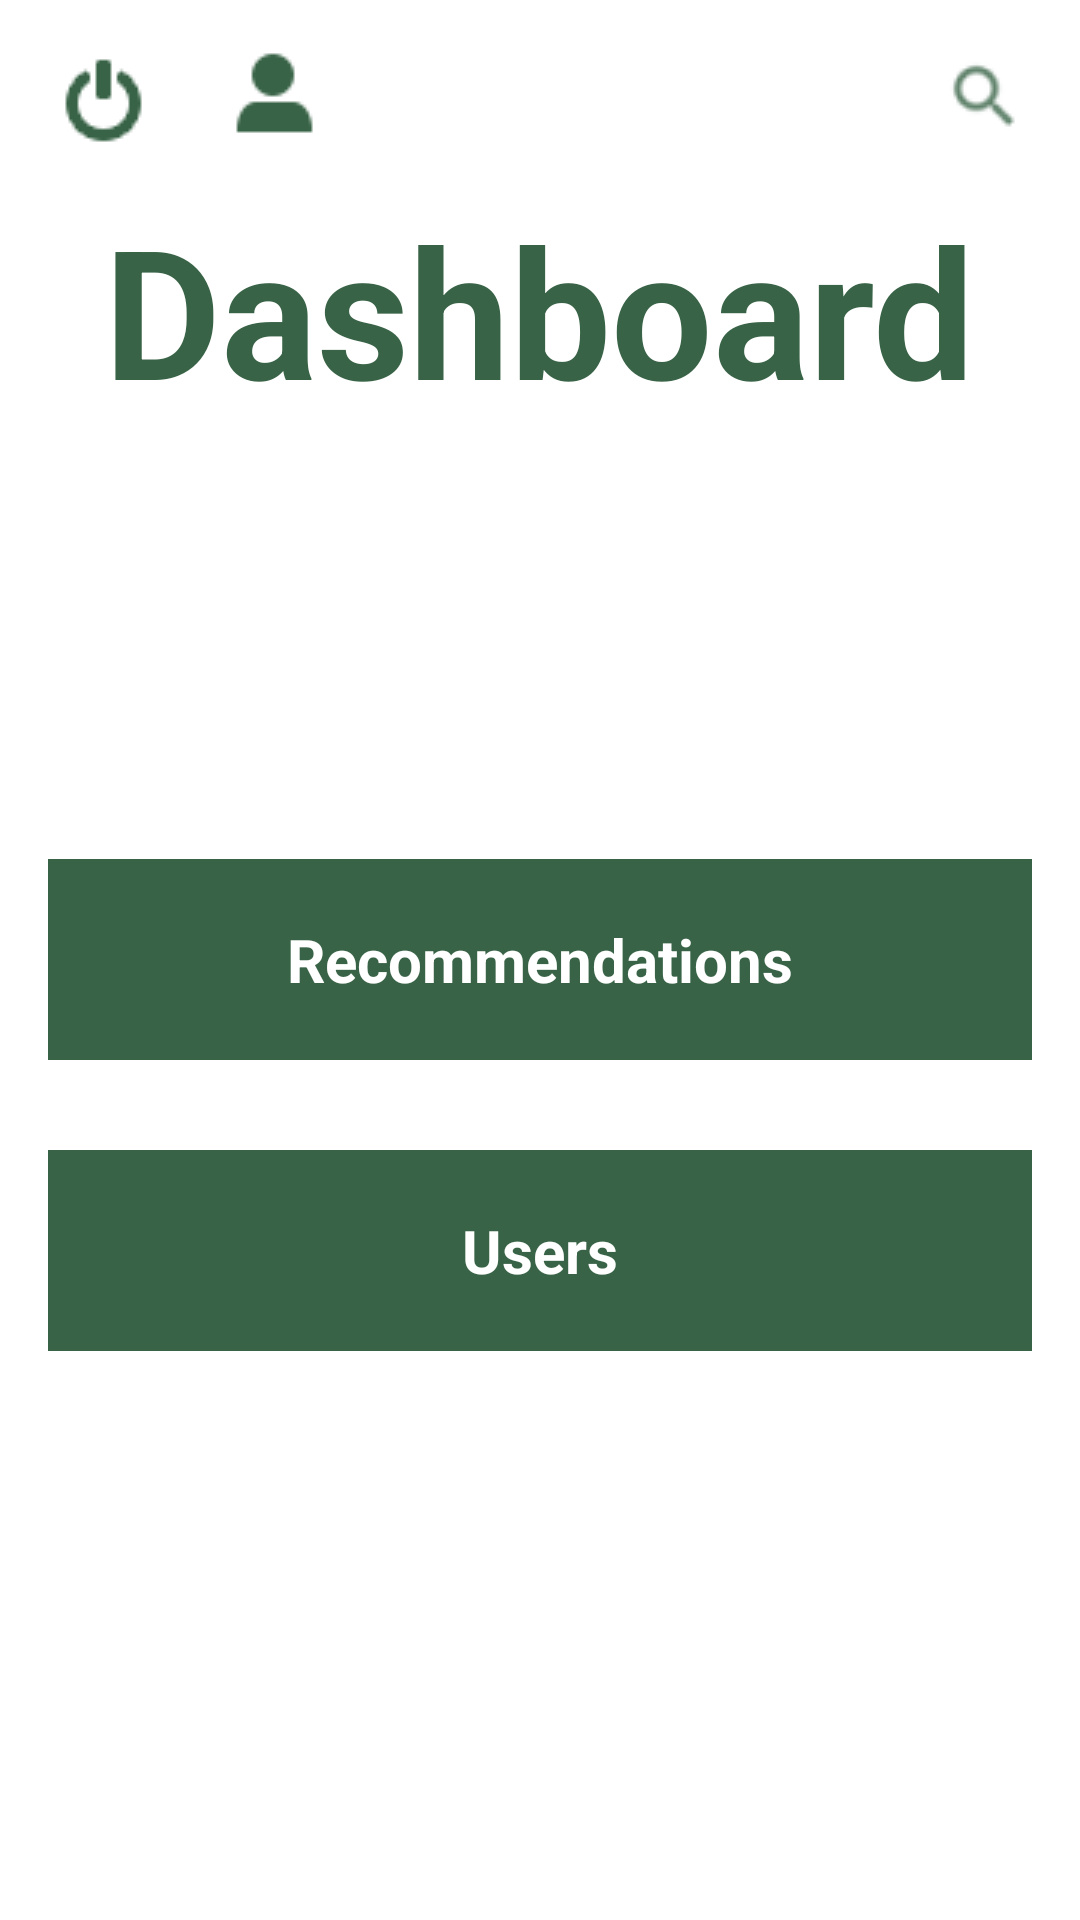

Produce the Android XML layout that renders to this screen, including the resource entries it uses.
<!-- AndroidManifest.xml: application theme HelloDarkness -->
<!-- res/layout/activity_dashboard.xml -->
<?xml version="1.0" encoding="utf-8"?>

<android.support.design.widget.CoordinatorLayout xmlns:android="http://schemas.android.com/apk/res/android"
    xmlns:tools="http://schemas.android.com/tools"
    android:layout_width="match_parent"
    android:layout_height="match_parent"
    android:fitsSystemWindows="true"
    tools:context="com.example.taitran.buzzmovie.controller.Dashboard">

    <include layout="@layout/content_dashboard" />


</android.support.design.widget.CoordinatorLayout>
<!-- res/layout/content_dashboard.xml (included above) -->
<?xml version="1.0" encoding="utf-8"?>

<RelativeLayout xmlns:android="http://schemas.android.com/apk/res/android"
    xmlns:app="http://schemas.android.com/apk/res-auto"
    xmlns:tools="http://schemas.android.com/tools"
    android:layout_width="match_parent"
    android:layout_height="match_parent"
    android:paddingBottom="@dimen/activity_vertical_margin"
    android:paddingLeft="@dimen/activity_horizontal_margin"
    android:paddingRight="@dimen/activity_horizontal_margin"
    android:paddingTop="@dimen/activity_vertical_margin"
    app:layout_behavior="@string/appbar_scrolling_view_behavior"
    tools:context="com.example.taitran.buzzmovie.controller.Dashboard"
    tools:showIn="@layout/activity_dashboard">
    <TextView
        android:layout_width="wrap_content"
        android:layout_height="wrap_content"
        android:text="Dashboard"
        android:textSize="60sp"
        android:textStyle="bold"
        android:layout_marginTop="15dp"
        android:id="@+id/textView4"
        android:layout_below="@+id/imageButton"
        android:layout_centerHorizontal="true" />


    <Button
        android:id="@+id/filter"
        android:layout_width="wrap_content"
        android:layout_height="wrap_content"
        android:paddingTop="20dp"
        android:paddingBottom="20dp"
        android:paddingRight="40dp"
        android:paddingLeft="40dp"
        android:text="Recommendations"
        android:onClick="reOnPressed"
        android:textStyle="bold"
        android:textSize="20dp"
        android:layout_centerVertical="true"
        android:layout_alignParentStart="true"
        android:layout_alignParentEnd="true" />

    <Button
        android:layout_width="wrap_content"
        android:layout_height="wrap_content"
        android:paddingTop="20dp"
        android:paddingBottom="20dp"
        android:paddingRight="40dp"
        android:paddingLeft="40dp"
        android:text="Users"
        android:onClick="userListButtonPressed"
        android:id="@+id/userListBtn"
        android:textStyle="bold"
        android:textSize="20dp"
        android:layout_marginTop="30dp"
        android:layout_below="@+id/filter"
        android:layout_alignParentStart="true"
        android:layout_alignParentEnd="true" />

    <TextView
        android:layout_width="wrap_content"
        android:layout_height="wrap_content"
        android:textAppearance="?android:attr/textAppearanceSmall"
        android:text=""
        android:id="@+id/welcomeText"
        android:layout_below="@+id/textView4"
        android:layout_centerHorizontal="true"
        android:longClickable="true" />

    <ImageButton
        android:layout_width="wrap_content"
        android:layout_height="wrap_content"
        android:src="@drawable/ic_search"
        android:background="@null"
        android:id="@+id/imageButton"
        android:layout_alignParentTop="true"
        android:layout_alignParentEnd="true"
        android:onClick="searchButtonPressed"
        android:nestedScrollingEnabled="true"
        android:tint="@color/primaryText"
        android:tintMode="src_atop" />

    <ImageButton
        android:layout_width="wrap_content"
        android:layout_height="wrap_content"
        android:src="@drawable/ic_profile"
        android:background="@null"
        android:onClick="editProfileButtonPressed"
        android:id="@+id/editProfileBtn"
        android:nestedScrollingEnabled="true"
        android:tint="@color/primaryText"
        android:tintMode="src_atop"
        android:layout_above="@+id/textView4"
        android:layout_toEndOf="@+id/logoutBtn"
        android:layout_marginStart="21dp" />

    <ImageButton
        android:layout_width="wrap_content"
        android:layout_height="wrap_content"
        android:src="@drawable/ic_power"
        android:id="@+id/logoutBtn"
        android:background="@null"
        android:onClick="logoutButtonPressed"
        android:nestedScrollingEnabled="true"
        android:tint="@color/primaryText"
        android:tintMode="src_atop"
        android:layout_alignParentTop="true"
        android:layout_alignParentStart="true" />


</RelativeLayout>
<!-- resources referenced by this layout -->
<resources>
  <color name="primaryText">#386346</color>
  <dimen name="activity_horizontal_margin">16dp</dimen>
  <dimen name="activity_vertical_margin" tools:ignore="UnusedResources">16dp</dimen>
  <!-- drawable ic_power: png bitmap (drawable, 3216 bytes) -->
  <!-- drawable ic_profile: png bitmap (drawable, 3101 bytes) -->
  <!-- drawable ic_search: png bitmap (drawable, 524 bytes) -->
  <style name="HelloDarkness" parent="AppTheme">
          <item name="android:textColor">@color/primaryText</item>
          <item name="android:typeface">normal</item>
          <item name="android:background">@color/primaryBackground</item>
  
          <item name="android:buttonStyle">@style/HelloDarknessButton</item>
          <item name="android:editTextStyle">@style/HelloDarknessEditText</item>
      </style>
  <style name="AppTheme" parent="Theme.AppCompat.Light" />
  <color name="primaryBackground">#FFFFFF</color>
  <style name="HelloDarknessButton" parent="@android:style/Widget.Button">
          <item name="android:background">@color/primaryText</item>
          <item name="android:textColor">@color/primaryBackground</item>
      </style>
  <style name="HelloDarknessEditText" parent="@android:style/Widget.EditText">
          <item name="android:background">@color/primaryText</item>
          <item name="android:textColor">@color/primaryBackground</item>
      </style>
</resources>
